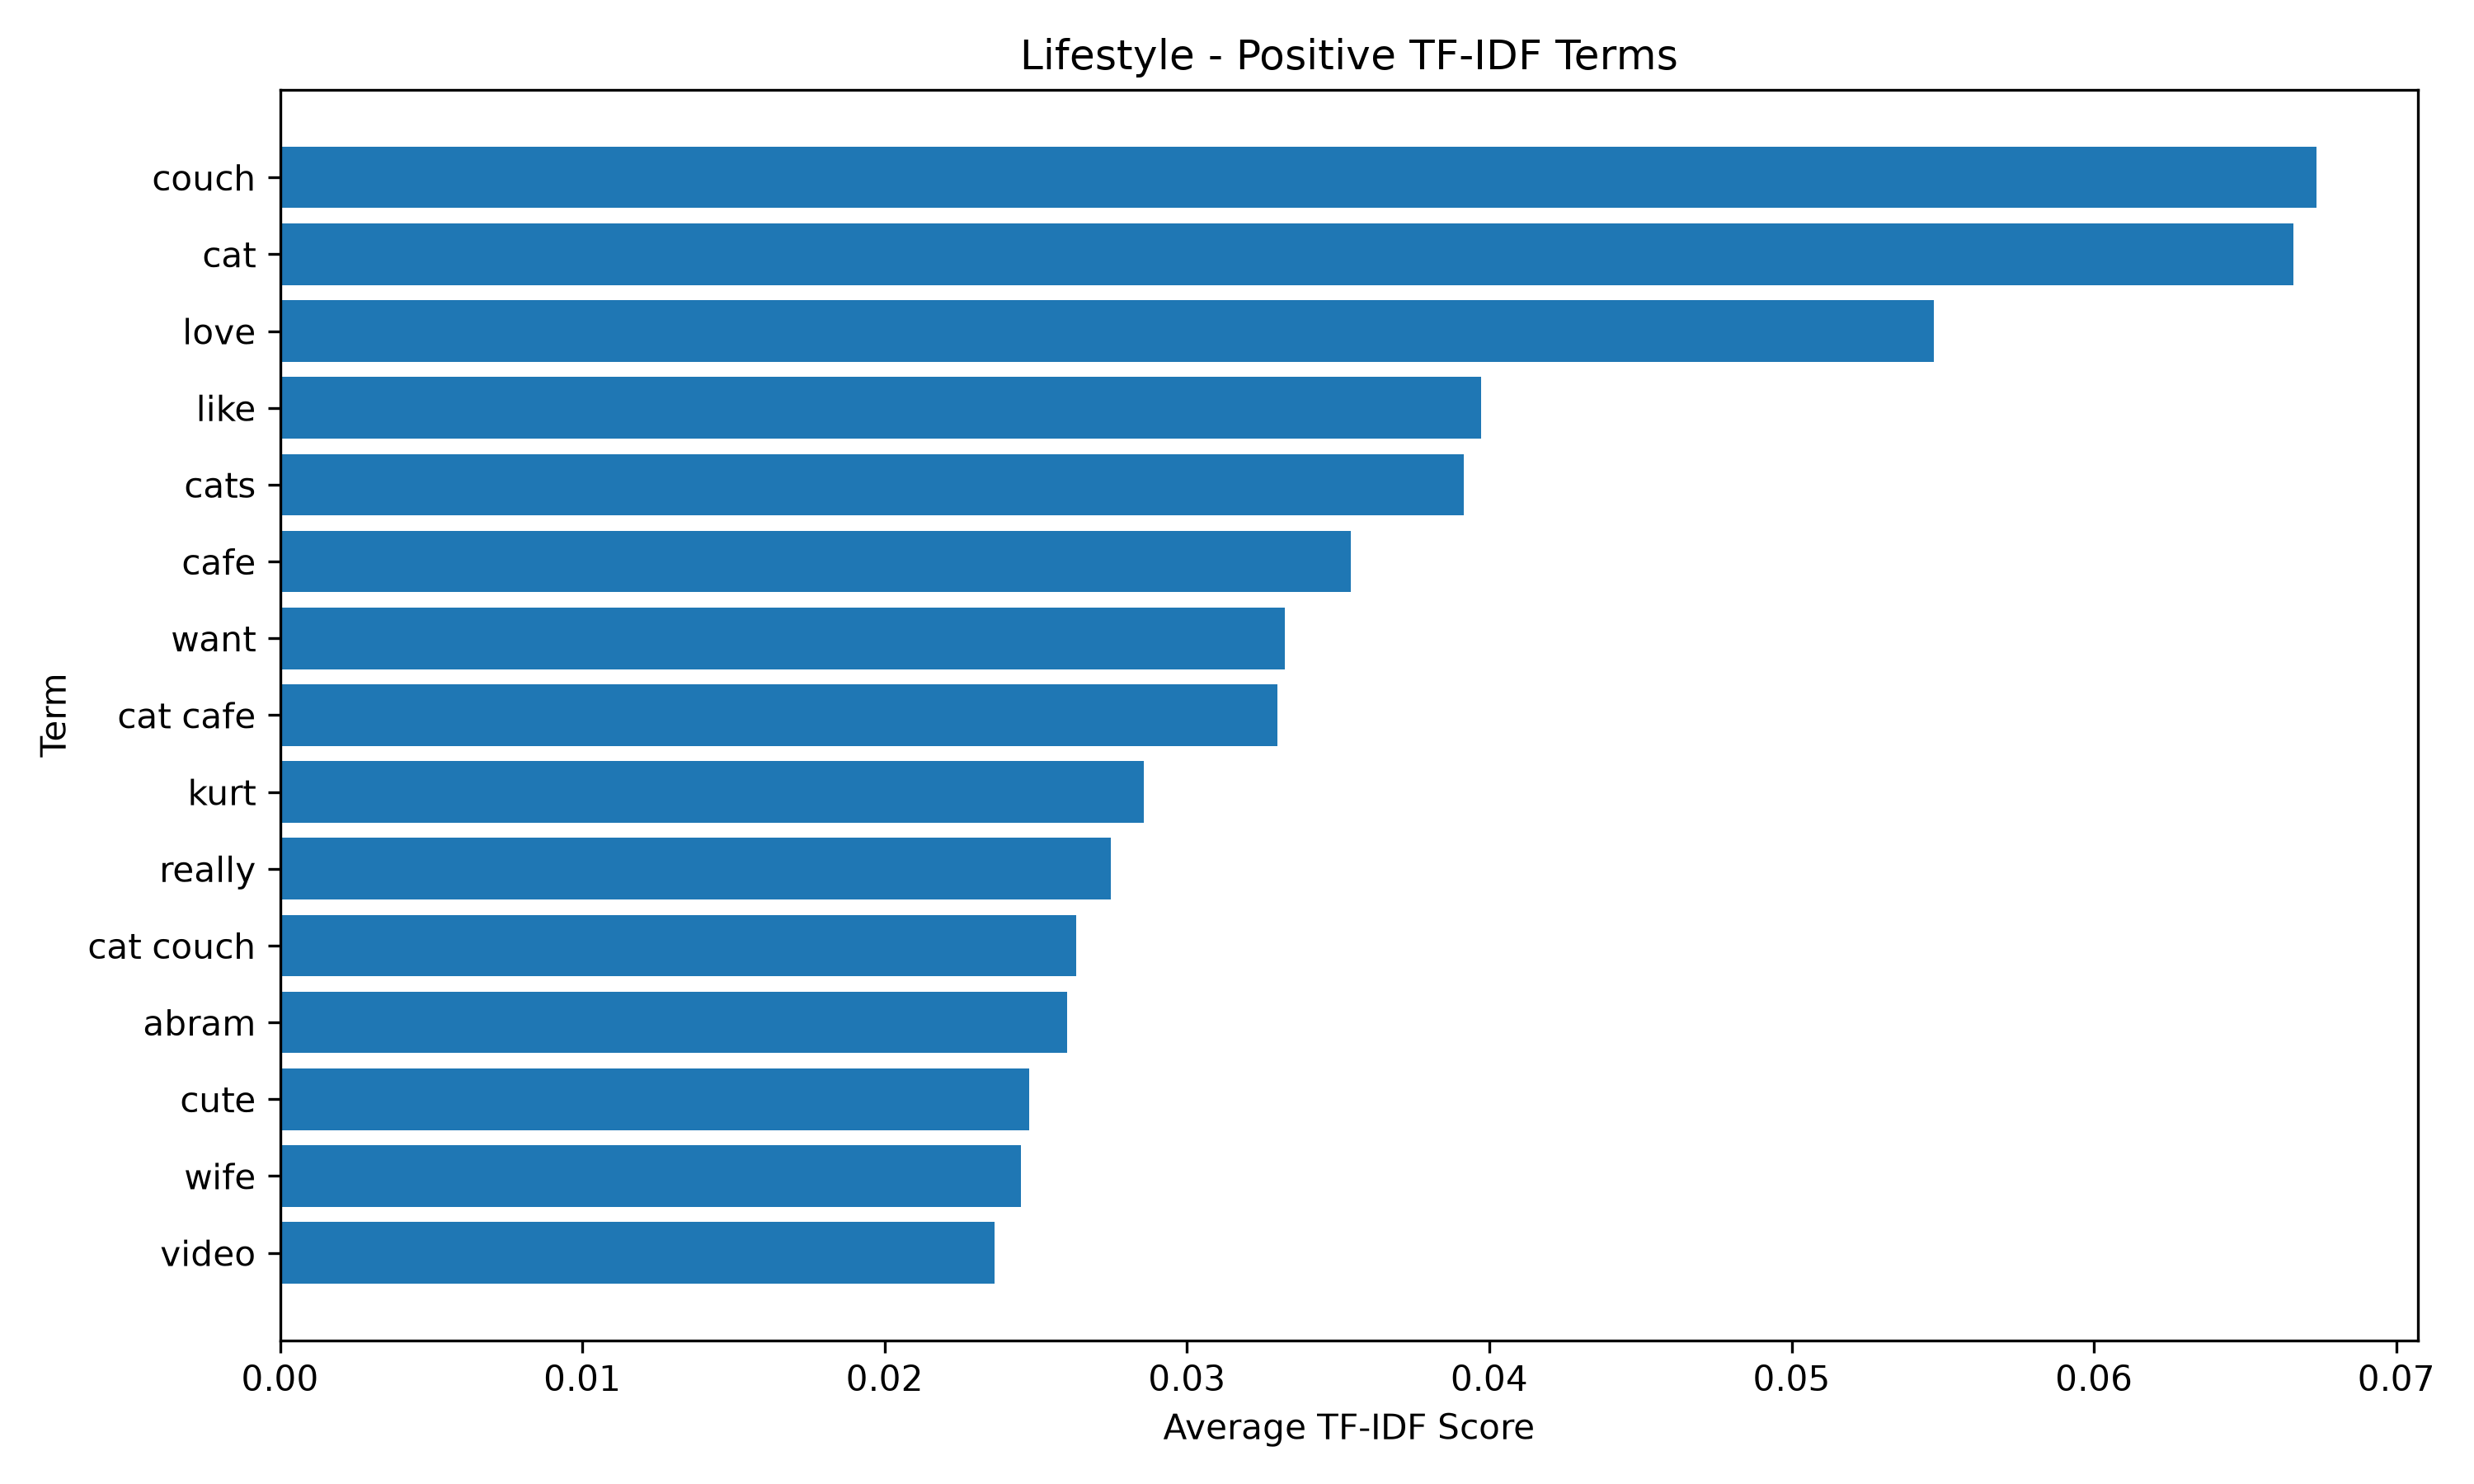

Values plotted in this chart, from the file beside it:
term, tfidf_score
couch, 0.06735
cat, 0.0666
love, 0.0547
like, 0.03973
cats, 0.03916
cafe, 0.03542
want, 0.03323
cat cafe, 0.033
kurt, 0.02857
really, 0.02747
cat couch, 0.02632
abram, 0.02604
cute, 0.02478
wife, 0.02452
video, 0.02364
